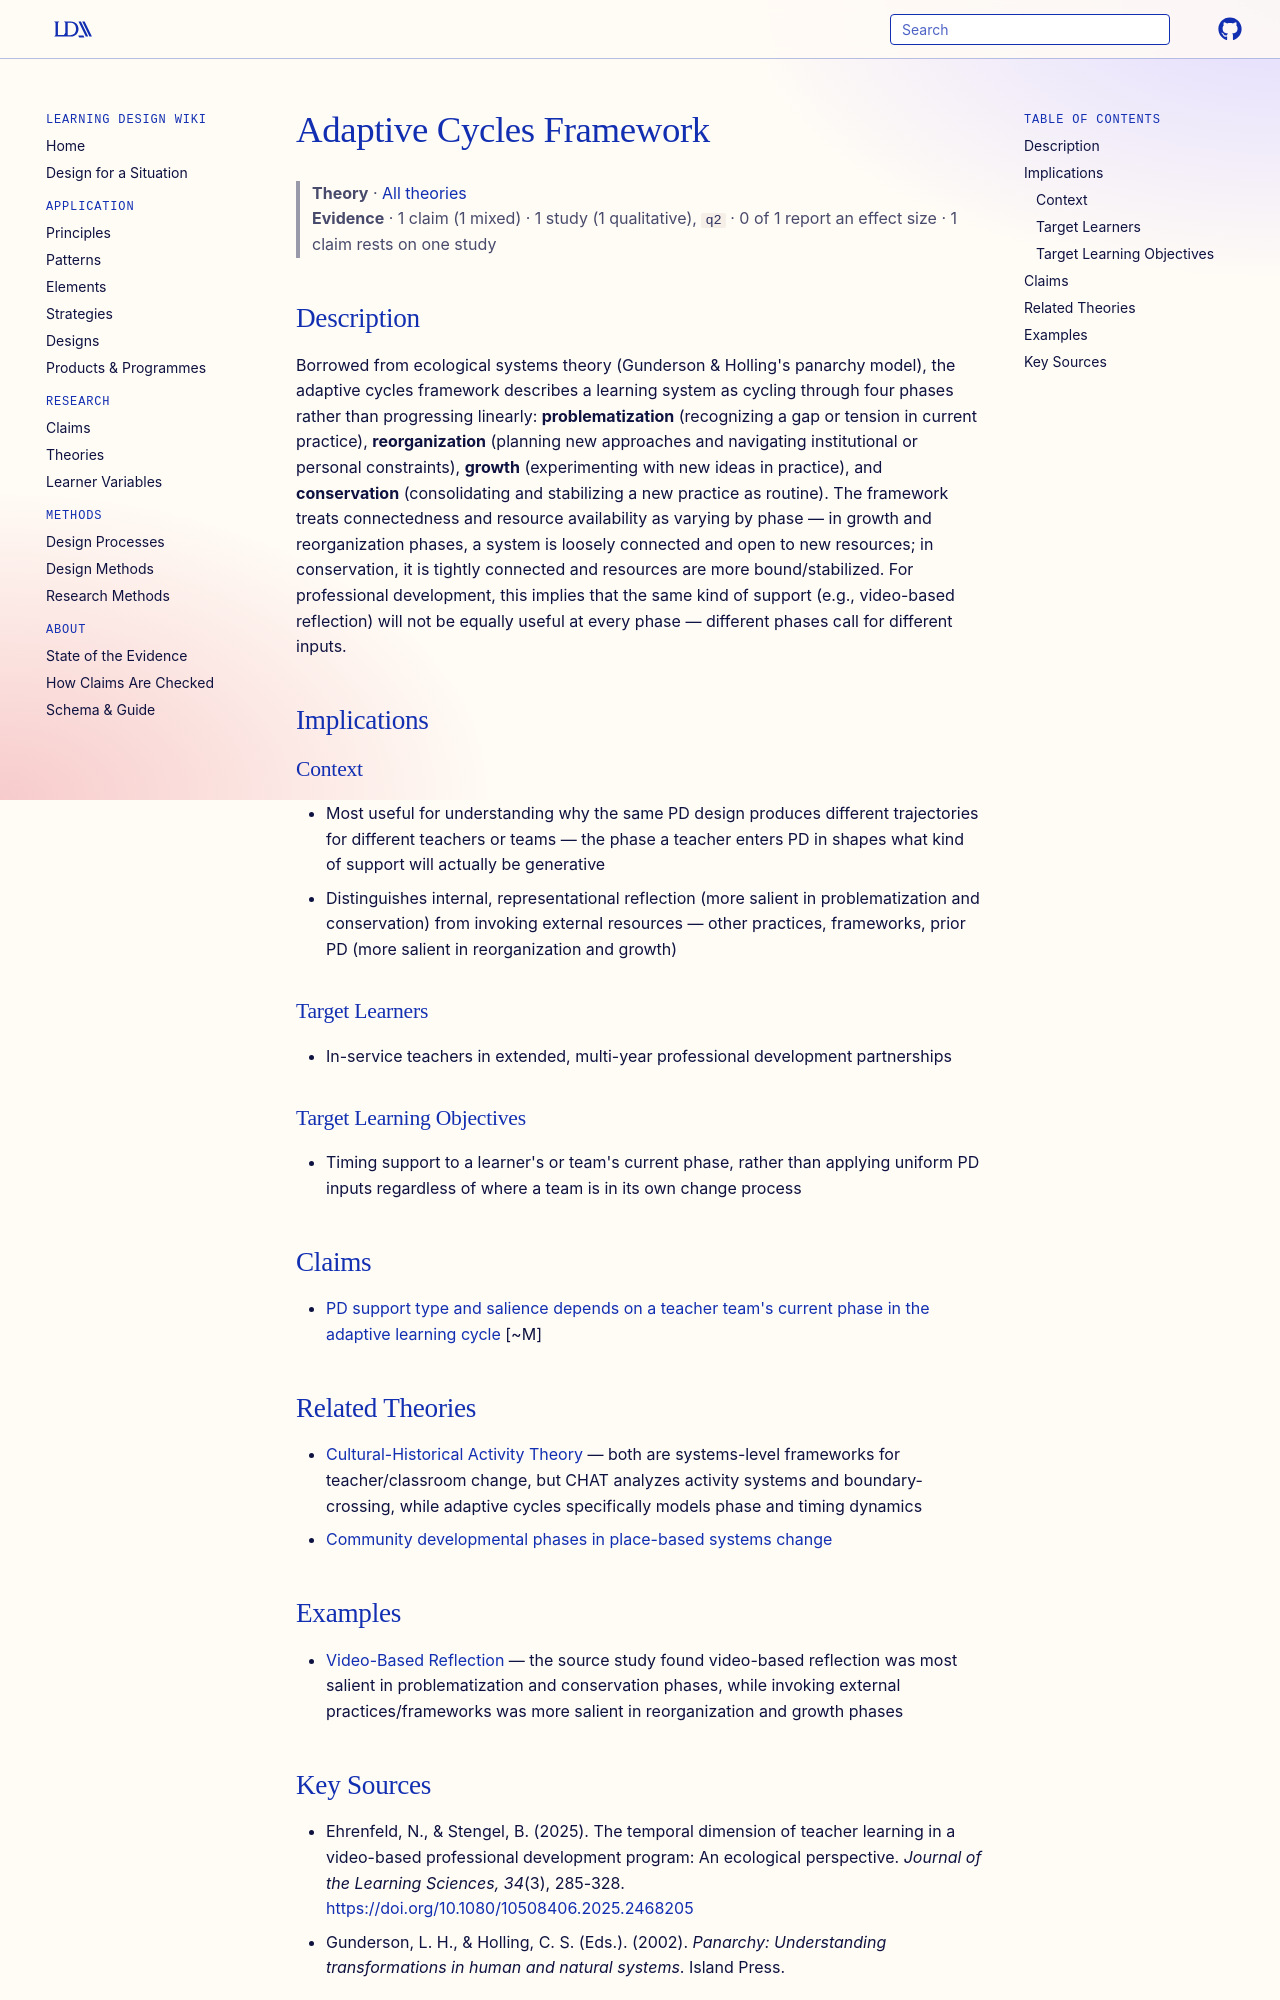

repository: Learning-Design-Alliance/learning-wiki · page: theories/adaptive-cycles-framework/index.html · generator: mkdocs

---
type: theory
title: Adaptive Cycles Framework
description: Adapted from ecological systems theory, the adaptive cycles framework describes learning as moving through four non-linear phases — problematization, reorganization, growth, and conservation — each of which opens the learner to different kinds of support.
canonical: true
status: review
generated:
  by: claude/unspecified
  at: 2026-08-29
sources:
  - id: ehrenfeld-stengel-2025
    resource: "https://doi.org/10.1080/10508406.2025.2468205"
    title: "Ehrenfeld, N., & Stengel, B. (2025). The temporal dimension of teacher learning in a video-based professional development program: An ecological perspective. Journal of the Learning Sciences, 34(3), 285-328."
    author: "Ehrenfeld, N., & Stengel, B."
---

# Adaptive Cycles Framework

> **Theory** · [All theories](index.md)
> **Evidence** · 1 claim (1 mixed) · 1 study (1 qualitative), `q2` · 0 of 1 report an effect size · 1 claim rests on one study

## Description
Borrowed from ecological systems theory (Gunderson & Holling's panarchy model), the adaptive cycles framework describes a learning system as cycling through four phases rather than progressing linearly: **problematization** (recognizing a gap or tension in current practice), **reorganization** (planning new approaches and navigating institutional or personal constraints), **growth** (experimenting with new ideas in practice), and **conservation** (consolidating and stabilizing a new practice as routine). The framework treats connectedness and resource availability as varying by phase — in growth and reorganization phases, a system is loosely connected and open to new resources; in conservation, it is tightly connected and resources are more bound/stabilized. For professional development, this implies that the same kind of support (e.g., video-based reflection) will not be equally useful at every phase — different phases call for different inputs.

## Implications

### Context
- Most useful for understanding why the same PD design produces different trajectories for different teachers or teams — the phase a teacher enters PD in shapes what kind of support will actually be generative
- Distinguishes internal, representational reflection (more salient in problematization and conservation) from invoking external resources — other practices, frameworks, prior PD (more salient in reorganization and growth)

### Target Learners
- In-service teachers in extended, multi-year professional development partnerships

### Target Learning Objectives
- Timing support to a learner's or team's current phase, rather than applying uniform PD inputs regardless of where a team is in its own change process

## Claims
- [PD support type and salience depends on a teacher team's current phase in the adaptive learning cycle](../claims/pd-support-salience-depends-on-adaptive-cycle-phase.md) [~M]

## Related Theories

- [Cultural-Historical Activity Theory](cultural-historical-activity-theory.md) — both are systems-level frameworks for teacher/classroom change, but CHAT analyzes activity systems and boundary-crossing, while adaptive cycles specifically models phase and timing dynamics
- [Community developmental phases in place-based systems change](community-developmental-phases-ecocycle.md)

## Examples
- [Video-Based Reflection](../elements/video-based-reflection.md) — the source study found video-based reflection was most salient in problematization and conservation phases, while invoking external practices/frameworks was more salient in reorganization and growth phases
